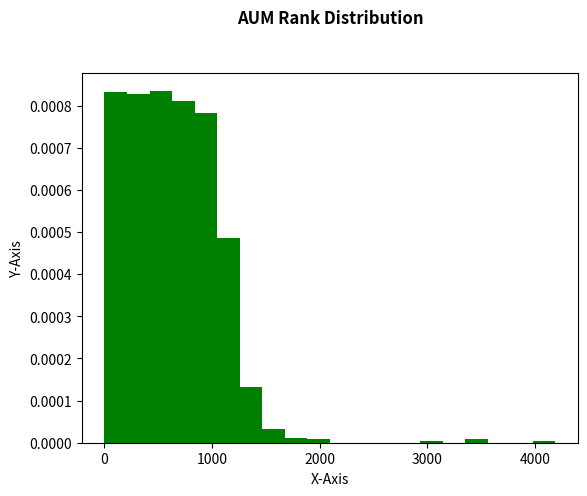

The matplotlib source for this figure:
# Implementation of matplotlib function
from itertools import count
import matplotlib
import numpy as np
import matplotlib.pyplot as plt


data = []
SIZE=10

data_mid = np.array([738, 870, 458, 1003, 873, 1109, 512, 335, 155, 977, 252, 239, 1095, 681, 646, 901, 969, 559, 723, 888, 197, 400, 1012, 690, 387, 1216, 35, 620, 913, 583, 11, 41, 275, 334, 1224, 1044, 258, 382, 479, 778, 1124, 752, 236, 714, 84, 952, 1177, 193, 1013, 845, 1314, 889, 933, 866, 478, 146, 529, 4190, 1172, 853, 1395, 742, 1036, 442, 77, 625, 409, 800, 654, 385, 330, 1024, 691, 452, 293, 352, 31, 981, 316, 588, 309, 29, 91, 816, 429, 664, 497, 992, 60, 668, 1034, 774, 627, 1002, 319, 960, 469, 1188, 577, 397, 1403, 576, 589, 560, 713, 1042, 38, 910, 729, 1148, 1054, 537, 593, 956, 492, 176, 694, 587, 202, 1039, 1004, 722, 340, 954, 441, 229, 195, 170, 844, 619, 1252, 1411, 412, 895, 595, 108, 214, 707, 822, 1397, 89, 898, 302, 127, 568, 123, 919, 907, 1107, 503, 699, 404, 951, 734, 915, 669, 942, 997, 263, 251, 1065, 341, 188, 94, 480, 1270, 918, 78, 501, 930, 418, 1030, 603, 482, 69, 1292, 3521, 662, 1165, 683, 298, 399, 361, 880, 955, 462, 278, 909, 305, 331, 270, 289, 1329, 939, 531, 112, 634, 532, 672, 454, 747, 950, 206, 494, 719, 515, 310, 18, 545, 902, 877, 611, 17, 894, 39, 520, 346, 658, 250, 326, 760, 116, 614, 268, 566, 1155, 181, 377, 766, 85, 1240, 837, 358, 711, 1011, 345, 851, 304, 544, 292, 882, 1389, 1383, 491, 524, 540, 1023, 872, 240, 46, 483, 905, 782, 459, 786, 439, 967, 378, 374, 980, 562, 899, 244, 892, 962, 1137, 770, 388, 81, 27, 196, 149, 218, 245, 1038, 303, 1025, 717, 401, 573, 936, 277, 254, 854, 424, 718, 36, 87, 1048, 1120, 384, 15, 883, 824, 24, 847, 609, 338, 1055, 185, 1128, 937, 284, 58, 272, 1119, 965, 596, 761, 1085, 1401, 868, 513, 1215, 637, 534, 71, 914, 519, 113, 317, 431, 972, 141, 450, 1123, 372, 1064, 789, 558, 22, 1161, 51, 1110, 1174, 350, 821, 553, 550, 1026, 1877, 968, 495, 161, 1257, 600, 242, 1051, 777, 156, 249, 741, 63, 755, 543, 1703, 812, 629, 174, 864, 52, 836, 308, 222, 571, 795, 1040, 226, 522, 606, 927, 830, 852, 1372, 425, 379, 817, 500, 1237, 205, 323, 199, 696, 443, 375, 203, 1001, 467, 842, 693, 604, 676, 549, 237, 781, 70, 440, 996, 162, 3469, 737, 373, 449, 840, 235, 147, 1037, 86, 426, 1476, 1016, 765, 189, 224, 564, 153, 647, 791, 863, 300, 652, 1179, 192, 759, 207, 144, 332, 764, 61, 886, 776, 34, 45, 4, 233, 1986, 975, 1093, 241, 546, 7, 20, 788, 347, 1201, 1238, 896, 922, 651, 659, 592, 126, 585, 712, 135, 994, 25, 1130, 19, 554, 784, 630, 484, 1076, 1221, 100, 447, 594, 499, 682, 120, 966, 949, 1046, 569, 184, 489, 1433, 419, 50, 740, 211, 490, 858, 307, 772, 183, 943, 408, 855, 887, 117, 893, 982, 97, 393, 744, 640, 1062, 1291, 432, 979, 644, 1233, 521, 1239, 95, 507, 248, 179, 639, 1439, 295, 191, 964, 274, 632, 1232, 186, 367, 96, 461, 787, 867, 739, 708, 551, 626, 128, 829, 1010, 446, 98, 928, 916, 758, 687, 998, 107, 68, 721, 219, 1151, 725, 73, 74, 1160, 337, 530, 180, 220, 1099, 177, 843, 945, 389, 313, 1049, 1268, 670, 1104, 333, 1007, 1081, 474, 875, 121, 1, 925, 0, 701, 434, 835, 931, 819, 1205, 392, 137, 465, 799, 201, 463, 256, 312, 510, 99, 1251, 509, 301, 990, 1479, 533, 23, 296, 381, 750, 356, 1320, 856, 813, 756, 3030, 1008, 801, 194, 1108, 276, 775, 129, 47, 65, 187, 538, 1231, 360, 677, 525, 612, 958, 13, 841, 1087, 460, 555, 444, 473, 259, 1534, 291, 1043, 16, 700, 674, 876, 1212, 580, 212, 139, 132, 471, 414, 1021, 953, 1060, 798, 727, 405, 496, 684, 923, 1171, 621, 228, 1186, 238, 164, 230, 607, 1059, 262, 148, 810, 1560, 1204, 1437, 871, 581, 754, 1183, 506, 818, 453, 986, 1424, 802, 763, 216, 311, 48, 957, 1753, 64, 294, 1223, 762, 55, 831, 825, 267, 828, 342, 1112, 704, 281, 209, 516, 49, 53, 653, 1047, 1090, 59, 445, 504, 1041, 1018, 650, 804, 574, 685, 688, 547, 655, 806, 771, 1080, 421, 75, 1168, 8, 912, 978, 158, 803, 364, 983, 165, 9, 792, 402, 329, 433, 929, 618, 597, 167, 362, 1555, 110, 1146, 26, 906, 642, 767, 780, 984, 1052, 359, 169, 578, 328, 285, 1639, 32, 1178, 934, 865, 1141, 1020, 1143, 567, 407, 1149, 735, 528, 768, 1088, 638, 145, 178, 797, 697, 365, 1334, 1134, 1330, 416, 648, 435, 826, 5, 339, 1405, 959, 631, 679, 884, 247, 1210, 1019, 451, 395, 790, 102, 266, 1106, 745, 921, 1158, 1015, 1505, 210, 561, 599, 1227, 622, 1121, 134, 115, 1111, 1126, 314, 885, 357, 502, 785, 142, 448, 857, 10, 80, 833, 118, 938, 601, 130, 232, 410, 976, 834, 692, 948, 427, 3, 715, 570, 208, 705, 318, 1200, 666, 438, 88, 838, 1079, 190, 92, 808, 213, 970, 376, 349, 428, 477, 1131, 556, 200, 386, 406, 415, 689, 280, 198, 716, 878, 286, 874, 456, 260, 1254, 1504, 380, 163, 354, 539, 103, 1256, 221, 645, 698, 369, 616, 941, 151, 1175, 282, 466, 288, 159, 663, 56, 173, 253, 83, 1035, 548, 1089, 306, 325, 457, 1022, 769, 1029, 6, 710, 422, 926, 879, 283, 678, 586, 57, 807, 171, 751, 82, 590, 706, 1070, 468, 602, 66, 963, 368, 322, 1115, 1082, 493, 287, 119, 1309, 920, 624, 565, 1086, 470, 475, 811, 1066, 104, 523, 726, 598, 152, 860, 12, 908, 675, 667, 182, 396, 773, 1147, 1464, 455, 150, 724, 343, 1069, 1449, 1142, 733, 932, 336, 403, 617, 1118, 900, 133, 1170, 730, 753, 993, 579, 633, 225, 680, 1230, 613, 391, 1067, 610, 1000, 383, 101, 72, 485, 348, 90, 1116, 1203, 673, 991, 636, 324, 1105, 615, 320, 111, 398, 125, 1061, 946, 891, 43, 748, 832, 1053, 514, 42, 14, 572, 370, 40, 417, 1243, 464, 269, 728, 413, 175, 1091, 505, 2, 917, 1326, 481, 605, 794, 476, 815, 486, 1074, 695, 136, 623, 290, 995, 557, 430, 643, 541, 1006, 76, 736, 536, 584, 850, 1331, 661, 940, 109, 363, 21, 1050, 67, 157, 846, 911, 827, 641, 1310, 575, 166, 903, 511, 160, 297, 1028, 757, 563, 498, 890, 273, 849, 1113, 227, 351, 947, 527, 1072, 231, 1103, 79, 344, 1031, 508, 1114, 234, 709, 686, 243, 143, 665, 591, 279, 215, 535, 746, 809, 1159, 1455, 518, 131, 315, 839, 2051, 122, 1027, 656, 204, 28, 823, 517, 1380, 1166, 881, 862, 552, 814, 628, 106, 93, 732, 257, 1371, 30, 327, 720, 526, 255, 1057, 869, 1068, 861, 411, 217, 390, 371, 261, 660, 935, 353, 271, 33, 264, 1145, 366, 987, 472, 487, 743, 985, 168, 436, 1189, 796, 848, 37, 54, 62, 542, 703, 246, 114, 1033, 1100, 671, 172, 944, 924, 420, 138, 105, 423, 488, 1056, 1154, 649, 702, 124, 154, 299, 1294, 223, 779, 1017, 657, 1220, 820, 749, 897, 321, 44, 608, 582, 265, 355, 437, 1005])

num_bins = 20

n, bins, patches = plt.hist(data_mid, num_bins,
							density = True,
							color ='green')

#plt.plot(bins, y, '--', color ='black')

plt.xlabel('X-Axis')
plt.ylabel('Y-Axis')

plt.title('AUM Rank Distribution\n\n',
		fontweight ="bold")

plt.show()
